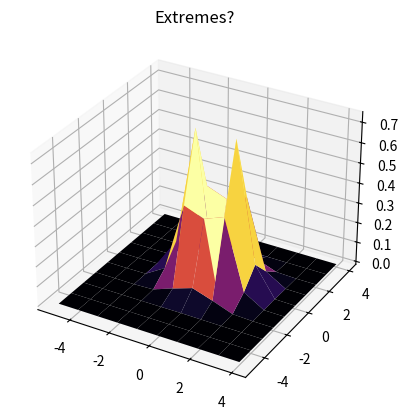

Generate this figure with matplotlib:
# Задание 6. Лабораторная работа "Экстремумы ФНП"

# Построение графика функции z(x,y) = (2 * (x ** 2) + y ** 2) * np.exp(-x ** 2 - y ** 2)

import matplotlib.pyplot as plt
import numpy as np

# x = 0
# y = -1

x, y = np.meshgrid([i for i in range(-5, 5)], [i for i in range(-5, 5)])
z = (2 * (x ** 2) + y ** 2) * np.exp(-x ** 2 - y ** 2)

# print(z)

fig = plt.figure()
ax = fig.add_subplot(projection='3d')
ax.set_title('Extremes?')
ax.plot_surface(x, y, z, cmap='inferno')

plt.show()

